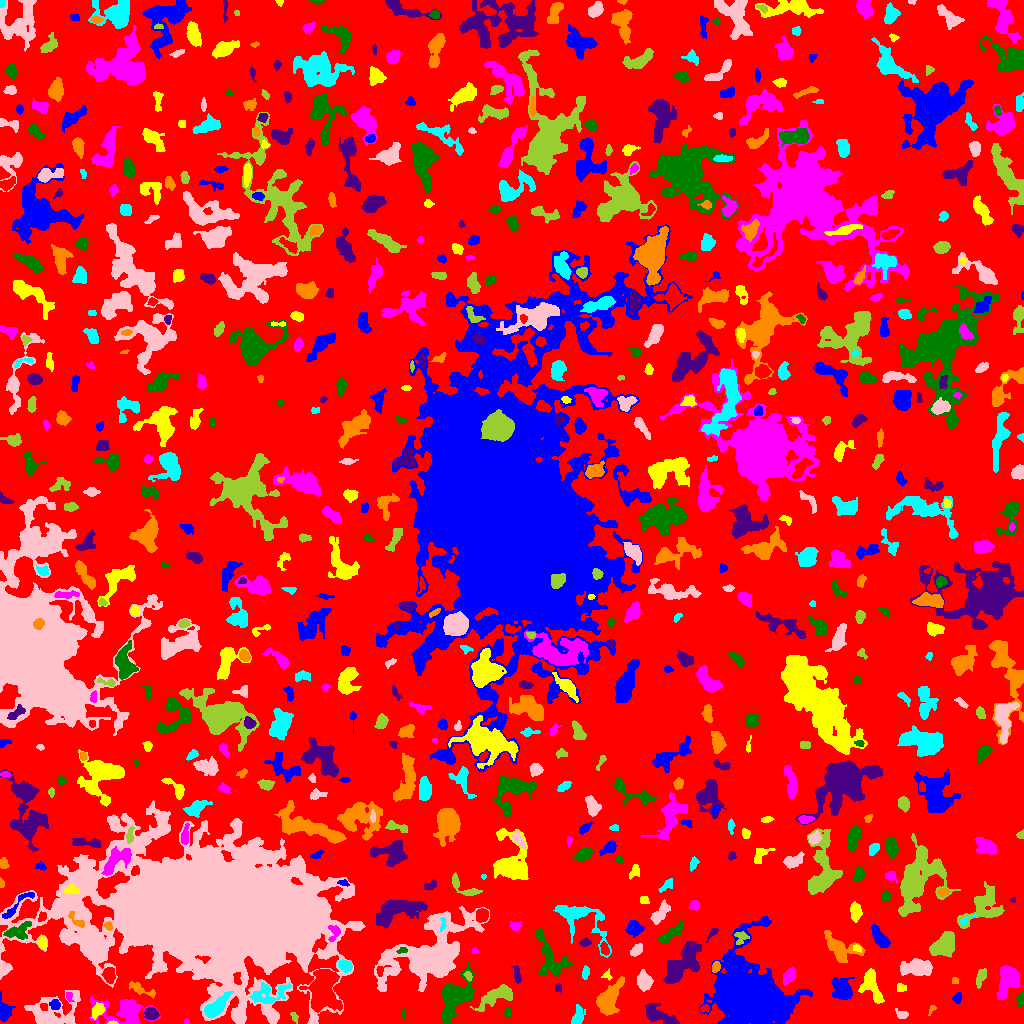

Data behind this chart, as committed beside it:
ID, X, Y, A, B, theta, total_flux, mu_max, mu_median, mu_mean, R_fwhm, R_e, R10, R90, x_start, x_end, y_start, y_end, area, greylevel
0, 513.3, 527.8, 299.6, 292.4, -0.8006, 1018090, 10.0, 1.0, 1.406, 57.4, 218.3, 83.89, 359.5, 0, 1023, 0, 1023, 724213, 1.406
1, 4.36, 12.38, 4.91, 2.978, -1.407, 620.0, 7.0, 3.0, 2.818, 5.015, 4.297, 1.596, 6.794, 0, 15, 2, 32, 220, 6.818
2, 111.6, 0.6429, 2.301, 0.7178, -0.002136, 42.0, 4.0, 1.0, 1.355, 1.954, 1.493, 0.5642, 2.523, 107, 118, 0, 3, 31, 7.355
3, 186.3, 1.357, 1.37, 1.281, -0.6577, 28.0, 2.0, 1.0, 0.875, 2.646, 1.493, 0.5642, 2.459, 184, 190, 0, 5, 32, 4.875
4, 403.4, 9.692, 2.731, 0.9864, -1.527, 78.0, 4.0, 2.0, 1.814, 2.821, 2.034, 0.5642, 3.29, 401, 405, 4, 16, 43, 4.814
5, 657.6, 8.023, 8.683, 3.387, -0.4067, 1278, 10.0, 2.0, 3.244, 5.642, 5.382, 2.034, 9.356, 645, 679, 0, 20, 394, 6.244
6, 931.8, 14.08, 3.129, 1.284, 1.041, 60.0, 2.0, 1.0, 1.154, 3.909, 2.326, 0.7979, 3.613, 928, 936, 8, 18, 52, 5.154
7, 215.5, 15.6, 7.566, 3.052, 0.7381, 1588, 11.0, 4.0, 4.387, 5.863, 5.528, 2.111, 9.08, 204, 233, 6, 32, 362, 12.39
8, 901.3, 8.563, 3.047, 1.926, -0.4587, 190.0, 5.0, 2.0, 1.979, 3.09, 2.764, 0.9772, 4.549, 895, 908, 5, 15, 96, 5.979
9, 294, 6.76, 2.918, 1.517, -1.101, 96.0, 3.0, 1.0, 1.5, 2.932, 2.523, 0.9772, 4.068, 290, 298, 0, 11, 64, 4.5
10, 704.4, 14.77, 2.471, 1.624, 0.3151, 93.0, 5.0, 1.0, 1.453, 1.693, 2.185, 0.7979, 3.742, 700, 709, 11, 19, 64, 6.453
11, 55.11, 18.97, 2.496, 2.189, -0.3677, 274.0, 7.0, 3.0, 2.686, 3.241, 2.985, 1.128, 4.652, 49, 60, 14, 24, 102, 7.686
12, 98.03, 13.37, 4.058, 2.442, 0.9317, 676.0, 11.0, 4.0, 4.252, 3.385, 3.949, 1.382, 6.18, 91, 105, 4, 21, 159, 8.252
13, 126.4, 12.46, 11.33, 6.043, -0.02812, 2569, 14.0, 2.0, 3.394, 6.257, 6.652, 2.523, 12.37, 89, 160, 0, 27, 757, 6.394
14, 507.6, 9.417, 2.154, 1.648, -1.357, 84.0, 3.0, 1.0, 1.217, 2.877, 2.326, 0.7979, 3.7, 504, 511, 6, 15, 69, 5.217
15, 150.7, 9.821, 3.276, 2.788, -0.272, 671.0, 9.0, 4.0, 4.194, 4.754, 3.909, 1.596, 6.05, 144, 159, 4, 16, 160, 8.194
16, 609.5, 24.05, 9.572, 4.357, 1.137, 1769, 8.0, 3.0, 3.104, 8.137, 7.181, 2.764, 11.49, 596, 624, 8, 47, 570, 6.104
17, 577.5, 6.585, 5.142, 2.554, 1.302, 467.0, 7.0, 3.0, 2.524, 3.432, 4.26, 1.596, 6.507, 571, 585, 0, 19, 185, 5.524
18, 52.16, 9.178, 12.76, 8.104, 0.2332, 2198, 12.0, 2.0, 2.529, 5.015, 7.506, 2.459, 14.12, 24, 80, 0, 33, 869, 5.529
19, 497.1, 27.35, 11.2, 3.699, 0.4763, 1146, 8.0, 2.0, 2.491, 5.863, 6.206, 2.326, 10.25, 470, 512, 12, 39, 460, 5.491
20, 323.4, 33.11, 10.39, 7.002, 1.552, 4892, 15.0, 4.0, 4.69, 7.653, 9.608, 3.613, 15.52, 299, 342, 11, 54, 1043, 8.69
21, 957.4, 25.31, 2.684, 1.917, 1.285, 212.0, 6.0, 2.0, 2.494, 3.338, 2.706, 0.9772, 4.37, 952, 961, 20, 31, 85, 5.494
22, 871.8, 36.85, 8.702, 4.225, -1.186, 1051, 6.0, 2.0, 2.545, 8.019, 6.383, 2.459, 9.805, 858, 884, 20, 55, 413, 5.545
23, 68.94, 27.19, 2.73, 1.459, -1.308, 140.0, 4.0, 2.0, 2.222, 3.656, 2.459, 0.9772, 3.656, 66, 74, 22, 31, 63, 7.222
24, 1021, 23.78, 2.756, 1.648, 1.352, 179.0, 5.0, 2.0, 2.034, 3.241, 2.585, 0.9772, 4.146, 1016, 1023, 17, 31, 88, 6.034
25, 557.9, 35.5, 2.291, 1.73, -0.0, 104.0, 3.0, 2.0, 1.763, 3.568, 2.585, 0.9772, 3.785, 555, 561, 31, 40, 59, 5.763
26, 140.6, 34.19, 8.035, 2.146, -0.4148, 346.0, 4.0, 2.0, 1.891, 5.89, 4.26, 1.693, 6.794, 129, 155, 25, 42, 183, 4.891
27, 266.6, 29.5, 9.993, 4.779, 0.2742, 844.0, 6.0, 2.0, 1.967, 6.676, 5.67, 2.257, 9.271, 250, 291, 20, 41, 429, 7.967
28, 643.8, 42.82, 4.342, 3.477, -1.316, 1077, 9.0, 4.0, 4.325, 6.103, 4.983, 1.954, 7.674, 637, 653, 32, 54, 249, 7.325
29, 980.7, 46.12, 4.802, 2.09, 1.199, 287.0, 4.0, 2.0, 1.888, 5.557, 4.029, 1.493, 6.206, 976, 986, 35, 55, 152, 4.888
30, 108.9, 48.88, 3.528, 2.624, -1.436, 569.0, 8.0, 3.0, 3.215, 4.514, 3.785, 1.493, 6.18, 101, 115, 40, 56, 177, 8.215
31, 841.8, 34.13, 5.839, 4.683, -1.191, 1710, 8.0, 4.0, 4.34, 8.722, 6.408, 2.585, 9.885, 831, 854, 24, 46, 394, 6.34
32, 900.4, 35.5, 2.44, 2.224, 0.0, 138.0, 3.0, 2.0, 1.769, 3.909, 2.877, 1.128, 4.37, 897, 906, 32, 40, 78, 4.769
33, 1007, 44.17, 8.331, 4.766, 1.279, 1905, 10.0, 3.0, 3.663, 6.794, 6.84, 2.523, 11.08, 996, 1020, 24, 58, 520, 6.663
34, 453.4, 27, 8.999, 5.639, 1.043, 5949, 36.0, 4.0, 6.73, 5.499, 6.482, 2.394, 12.74, 441, 474, 0, 62, 884, 9.73
35, 684.2, 61.87, 12.74, 5.395, 0.9293, 3853, 11.0, 4.0, 4.587, 9.045, 9.15, 3.523, 14.51, 663, 701, 40, 82, 840, 6.587
36, 954.6, 42.65, 1.678, 1.562, 0.1639, 81.0, 3.0, 2.0, 1.761, 2.985, 2.111, 0.7979, 3.192, 952, 958, 40, 46, 46, 5.761
37, 585.4, 50.94, 2.922, 1.446, 1.48, 107.0, 3.0, 1.0, 1.189, 3.385, 2.646, 0.9772, 4.068, 582, 589, 44, 58, 90, 5.189
38, 4.174, 54.38, 2.728, 1.689, 1.197, 121.0, 3.0, 1.0, 1.592, 3.432, 2.646, 1.128, 4.184, 0, 8, 48, 59, 76, 6.592
39, 468.3, 47.21, 2.18, 1.449, -0.9151, 100.0, 4.0, 1.0, 1.515, 3.141, 2.185, 0.7979, 3.523, 463, 472, 42, 52, 66, 7.515
40, 379.6, 53.42, 2.11, 1.556, -1.551, 77.0, 3.0, 1.0, 0.9506, 2.821, 2.326, 0.7979, 3.568, 376, 391, 47, 58, 81, 8.951
41, 739.2, 57.55, 2.363, 1.681, -0.02347, 162.0, 5.0, 2.0, 2.314, 3.141, 2.523, 0.9772, 3.909, 734, 744, 54, 61, 70, 12.31
42, 607.4, 47.83, 2.702, 2.328, -0.7636, 89.0, 4.0, 1.0, 1.348, 2.459, 2.523, 0.7979, 4.222, 601, 612, 43, 55, 66, 4.348
43, 789, 47.36, 4.187, 2.368, 0.9856, 637.0, 8.0, 4.0, 3.682, 5.528, 4.068, 1.596, 6.232, 783, 795, 38, 56, 173, 7.682
44, 550.2, 64.83, 13.74, 6.402, -1.147, 1334, 6.0, 2.0, 2.22, 8.63, 7.797, 2.932, 12.06, 536, 572, 47, 95, 601, 5.22
45, 516.9, 47.62, 3.848, 1.192, -1.471, 77.0, 3.0, 1.0, 0.6754, 2.111, 2.706, 0.9772, 4.146, 511, 521, 40, 58, 114, 4.675
46, 715.8, 56.03, 2.688, 1.873, 1.169, 235.0, 5.0, 3.0, 2.701, 3.949, 2.877, 1.128, 4.406, 712, 720, 51, 62, 87, 7.701
47, 345, 57.9, 3.331, 2.654, -0.4234, 453.0, 7.0, 3.0, 3.04, 4.442, 3.827, 1.493, 5.836, 338, 352, 50, 64, 149, 8.04
48, 917, 55.62, 7.364, 3.673, -0.01303, 1896, 12.0, 4.0, 4.122, 5.997, 6.232, 2.326, 10.22, 900, 932, 48, 65, 460, 7.122
49, 943, 77.87, 6.744, 4.361, 0.793, 2033, 10.0, 4.0, 4.235, 8.292, 6.652, 2.585, 10.39, 929, 954, 66, 92, 480, 7.235
50, 604.7, 74.79, 2.966, 1.829, -1.288, 170.0, 3.0, 2.0, 1.683, 4.184, 2.985, 1.262, 4.549, 600, 609, 68, 82, 101, 6.683
51, 752.8, 25.41, 13.85, 11.55, -0.6425, 104252, 194.0, 8.0, 22.32, 9.723, 11.64, 4.26, 26.14, 699, 812, 0, 107, 4670, 24.32
52, 857.9, 75.2, 1.768, 1.165, -0.9053, 55.0, 3.0, 1.0, 0.9483, 2.326, 1.784, 0.5642, 2.877, 853, 861, 71, 79, 58, 6.948
53, 474.4, 72.63, 1.701, 1.363, 0.1341, 67.0, 4.0, 1.0, 1.675, 2.459, 1.784, 0.5642, 3.038, 471, 478, 70, 76, 40, 5.675
54, 402.2, 73.45, 2.116, 1.341, 0.252, 78.0, 3.0, 1.0, 1.345, 2.764, 1.954, 0.7979, 3.192, 396, 407, 70, 76, 58, 10.34
55, 584.9, 80.94, 2.584, 1.941, 0.05637, 113.0, 3.0, 1.0, 1.395, 3.09, 2.821, 0.9772, 4.549, 579, 591, 77, 85, 81, 5.395
56, 839.7, 75.26, 9.75, 5.266, -0.5655, 1106, 6.0, 2.0, 2.181, 7.421, 6.817, 2.523, 11.11, 824, 865, 61, 93, 507, 5.181
57, 578.6, 106, 15.68, 7.988, -0.5788, 1758, 6.0, 2.0, 2.332, 9.288, 7.818, 3.038, 13.36, 553, 611, 66, 118, 754, 5.332
58, 636.5, 73.04, 3.248, 2.127, 0.7061, 255.0, 5.0, 2.0, 1.992, 3.523, 3.29, 1.262, 5.323, 630, 642, 67, 80, 128, 5.992
59, 740.5, 86.26, 3.714, 3.149, 0.8316, 150.0, 4.0, 1.0, 1.154, 3.568, 2.877, 1.128, 4.787, 734, 749, 79, 92, 130, 7.154
... 669 more rows
